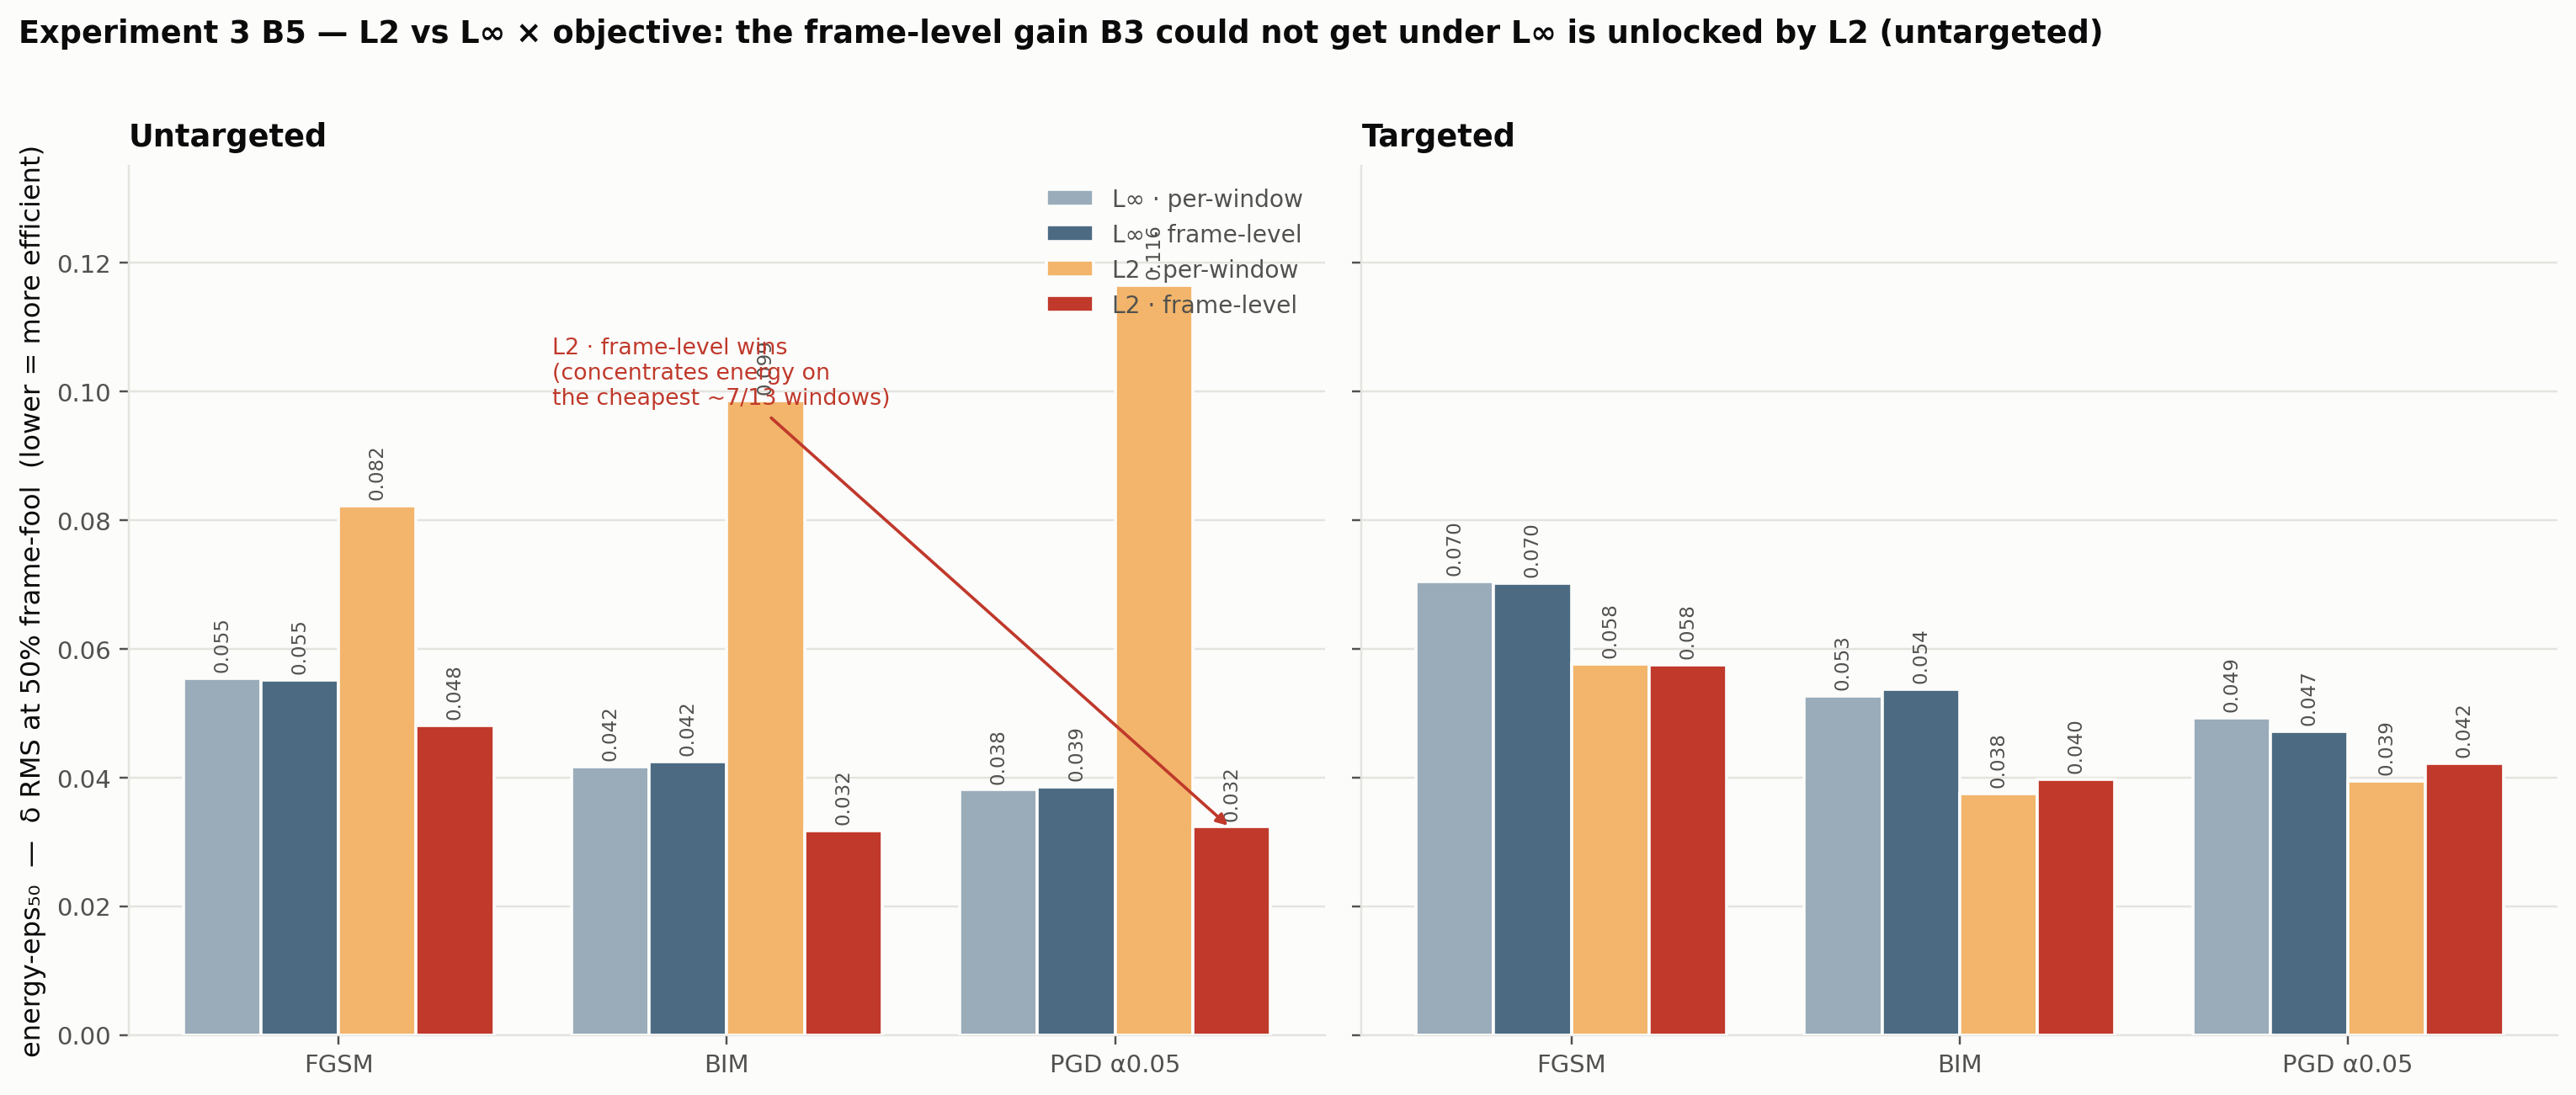

Data behind this chart, as committed beside it:
method, mode, norm, objective, radius, delta_rms, frame_fool_pct
fgsm, untargeted, linf, window, 0.005, 0.00707, 0.0
fgsm, untargeted, linf, window, 0.01, 0.01414, 0.0
fgsm, untargeted, linf, window, 0.015, 0.02121, 0.0
fgsm, untargeted, linf, window, 0.02, 0.02828, 0.0
fgsm, untargeted, linf, window, 0.025, 0.03536, 0.0
fgsm, untargeted, linf, window, 0.03, 0.04243, 4.17
fgsm, untargeted, linf, window, 0.035, 0.0495, 20.0
fgsm, untargeted, linf, window, 0.04, 0.05657, 55.83
fgsm, untargeted, linf, window, 0.05, 0.07071, 98.33
fgsm, untargeted, linf, window, 0.06, 0.08485, 100.0
fgsm, untargeted, linf, window, 0.08, 0.1131, 100.0
fgsm, untargeted, linf, window, 0.1, 0.1414, 100.0
fgsm, untargeted, linf, window, 0.13, 0.1839, 100.0
fgsm, untargeted, linf, window, 0.16, 0.2263, 100.0
fgsm, untargeted, linf, frame, 0.005, 0.00707, 0.0
fgsm, untargeted, linf, frame, 0.01, 0.01414, 0.0
fgsm, untargeted, linf, frame, 0.015, 0.02121, 0.0
fgsm, untargeted, linf, frame, 0.02, 0.02828, 0.0
fgsm, untargeted, linf, frame, 0.025, 0.03536, 0.0
fgsm, untargeted, linf, frame, 0.03, 0.04243, 3.33
fgsm, untargeted, linf, frame, 0.035, 0.0495, 20.83
fgsm, untargeted, linf, frame, 0.04, 0.05657, 57.5
fgsm, untargeted, linf, frame, 0.05, 0.07071, 100.0
fgsm, untargeted, linf, frame, 0.06, 0.08485, 100.0
fgsm, untargeted, linf, frame, 0.08, 0.1131, 100.0
fgsm, untargeted, linf, frame, 0.1, 0.1414, 100.0
fgsm, untargeted, linf, frame, 0.13, 0.1839, 100.0
fgsm, untargeted, linf, frame, 0.16, 0.2263, 100.0
fgsm, untargeted, l2, window, 1, 0.00822, 0.0
fgsm, untargeted, l2, window, 2, 0.01644, 0.0
fgsm, untargeted, l2, window, 3, 0.02466, 0.0
fgsm, untargeted, l2, window, 4, 0.03288, 0.0
fgsm, untargeted, l2, window, 5, 0.0411, 1.67
fgsm, untargeted, l2, window, 6, 0.04932, 6.67
fgsm, untargeted, l2, window, 8, 0.06575, 29.17
fgsm, untargeted, l2, window, 10, 0.08219, 50.0
fgsm, untargeted, l2, window, 13, 0.1069, 75.83
fgsm, untargeted, l2, window, 16, 0.1315, 85.0
fgsm, untargeted, l2, window, 20, 0.1644, 94.17
fgsm, untargeted, l2, window, 26, 0.2137, 97.5
fgsm, untargeted, l2, window, 32, 0.263, 98.33
fgsm, untargeted, l2, window, 40, 0.3288, 99.17
fgsm, untargeted, l2, frame, 1, 0.00858, 0.0
fgsm, untargeted, l2, frame, 2, 0.01717, 0.0
fgsm, untargeted, l2, frame, 3, 0.02575, 0.0
fgsm, untargeted, l2, frame, 4, 0.03433, 2.5
fgsm, untargeted, l2, frame, 5, 0.04291, 22.5
fgsm, untargeted, l2, frame, 6, 0.0515, 68.33
fgsm, untargeted, l2, frame, 8, 0.06866, 100.0
fgsm, untargeted, l2, frame, 10, 0.08583, 100.0
fgsm, untargeted, l2, frame, 13, 0.1116, 100.0
fgsm, untargeted, l2, frame, 16, 0.1373, 100.0
fgsm, untargeted, l2, frame, 20, 0.1716, 100.0
fgsm, untargeted, l2, frame, 26, 0.2231, 100.0
fgsm, untargeted, l2, frame, 32, 0.2747, 100.0
fgsm, untargeted, l2, frame, 40, 0.3433, 100.0
bim, untargeted, linf, window, 0.005, 0.00689, 0.0
bim, untargeted, linf, window, 0.01, 0.01354, 0.0
bim, untargeted, linf, window, 0.015, 0.02003, 0.0
bim, untargeted, linf, window, 0.02, 0.02637, 0.0
... 276 more rows
